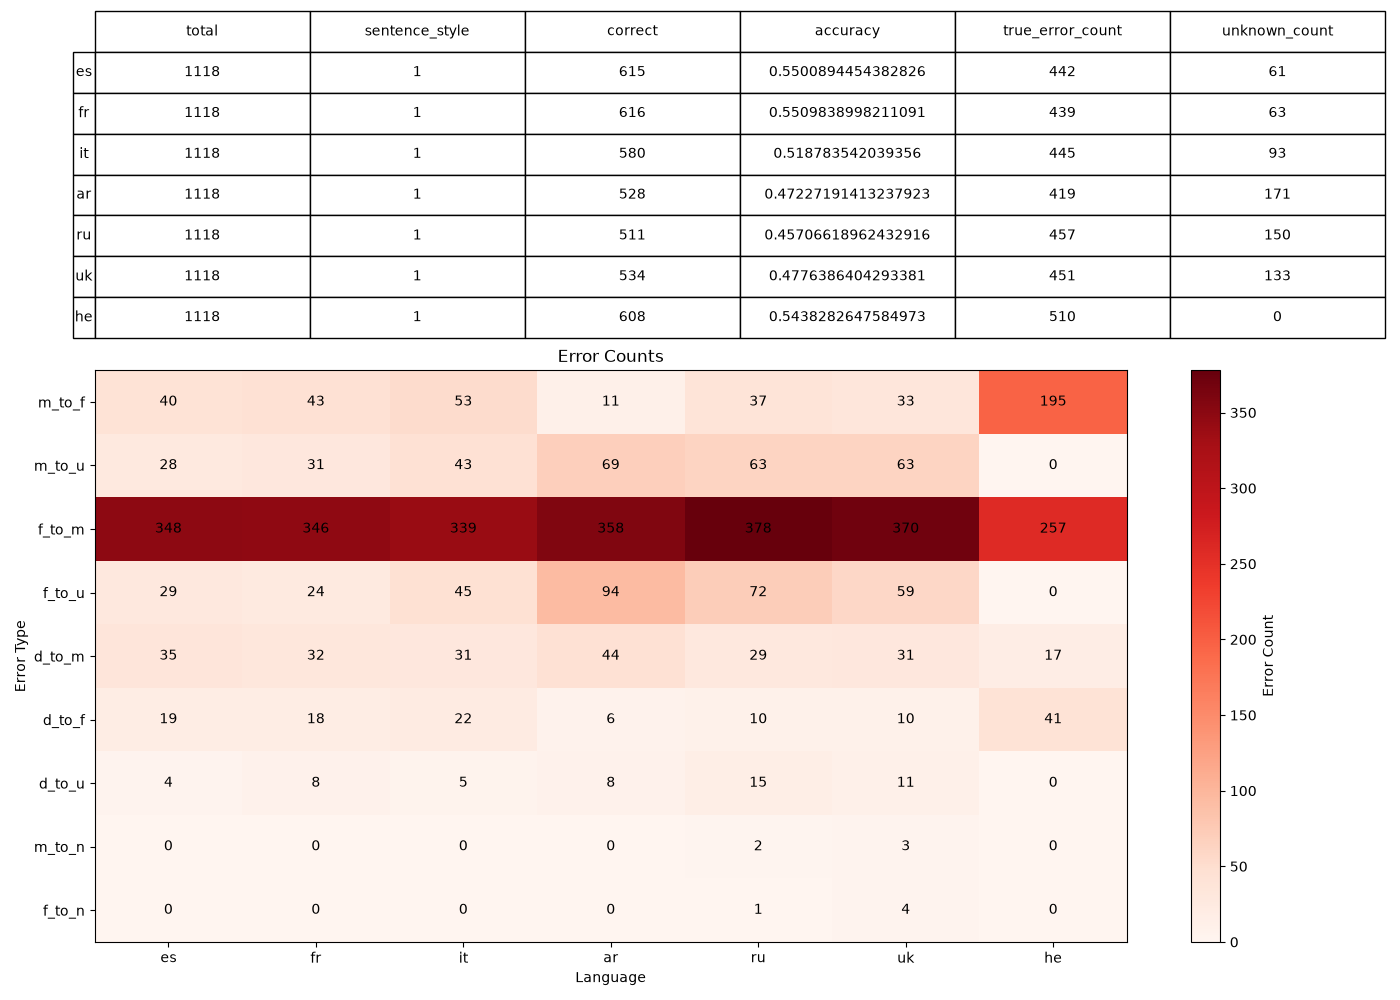

The file beside this chart, header and first rows:
, 0, 1, 2, 3, 4, 5, 6
language, es, fr, it, ar, ru, uk, he
sentence_style, 1, 1, 1, 1, 1, 1, 1
total, 1118, 1118, 1118, 1118, 1118, 1118, 1118
correct, 615, 616, 580, 528, 511, 534, 608
accuracy, 0.5501, 0.551, 0.5188, 0.4723, 0.4571, 0.4776, 0.5438
true_error_count, 442, 439, 445, 419, 457, 451, 510
unknown_count, 61, 63, 93, 171, 150, 133, 0
error_m_to_f, 40, 43, 53, 11, 37, 33, 195
error_m_to_u, 28, 31, 43, 69, 63, 63, 0
error_f_to_m, 348, 346, 339, 358, 378, 370, 257
error_f_to_u, 29, 24, 45, 94, 72, 59, 0
error_d_to_m, 35, 32, 31, 44, 29, 31, 17
error_d_to_f, 19, 18, 22, 6, 10, 10, 41
error_d_to_u, 4, 8, 5, 8, 15, 11, 0
error_m_to_n, 0, 0, 0, 0, 2, 3, 0
error_f_to_n, 0, 0, 0, 0, 1, 4, 0
